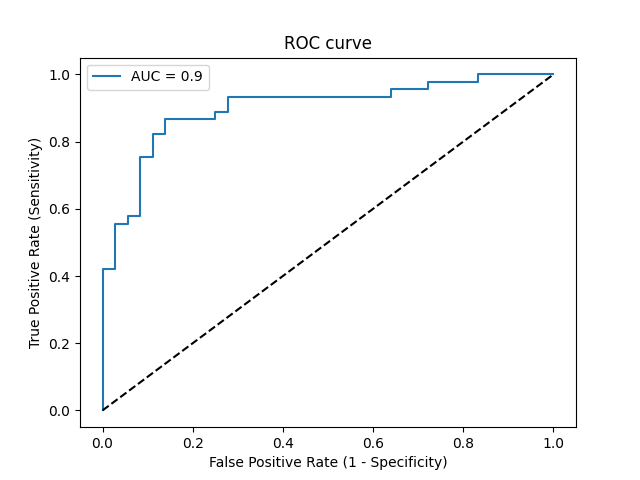

Values plotted in this chart, from the file beside it:
Threshold, Sensitivity, Specificity, NPV, PPV
inf, 0.0, 1.0, 0.4444, 0
0.6494, 0.02222, 1.0, 0.45, 1.0
0.482, 0.4222, 1.0, 0.5806, 1.0
0.4797, 0.4222, 0.9722, 0.5738, 0.95
0.4726, 0.5556, 0.9722, 0.6364, 0.9615
0.4726, 0.5556, 0.9444, 0.6296, 0.9259
0.4715, 0.5778, 0.9444, 0.6415, 0.9286
0.4696, 0.5778, 0.9167, 0.6346, 0.8966
0.458, 0.7556, 0.9167, 0.75, 0.9189
0.4575, 0.7556, 0.8889, 0.7442, 0.8947
0.4496, 0.8222, 0.8889, 0.8, 0.9024
0.4496, 0.8222, 0.8611, 0.7949, 0.881
0.4494, 0.8667, 0.8611, 0.8378, 0.8864
0.4346, 0.8667, 0.75, 0.8182, 0.8125
0.4301, 0.8889, 0.75, 0.8438, 0.8163
0.4296, 0.8889, 0.7222, 0.8387, 0.8
0.4196, 0.9333, 0.7222, 0.8966, 0.8077
0.2949, 0.9333, 0.3611, 0.8125, 0.6462
0.2803, 0.9556, 0.3611, 0.8667, 0.6515
0.24, 0.9556, 0.2778, 0.8333, 0.6232
0.237, 0.9778, 0.2778, 0.9091, 0.6286
0.1243, 0.9778, 0.1667, 0.8571, 0.5946
0.1107, 1.0, 0.1667, 1.0, 0.6
6.366708944484287e-82, 1.0, 0.0, 0, 0.5556
